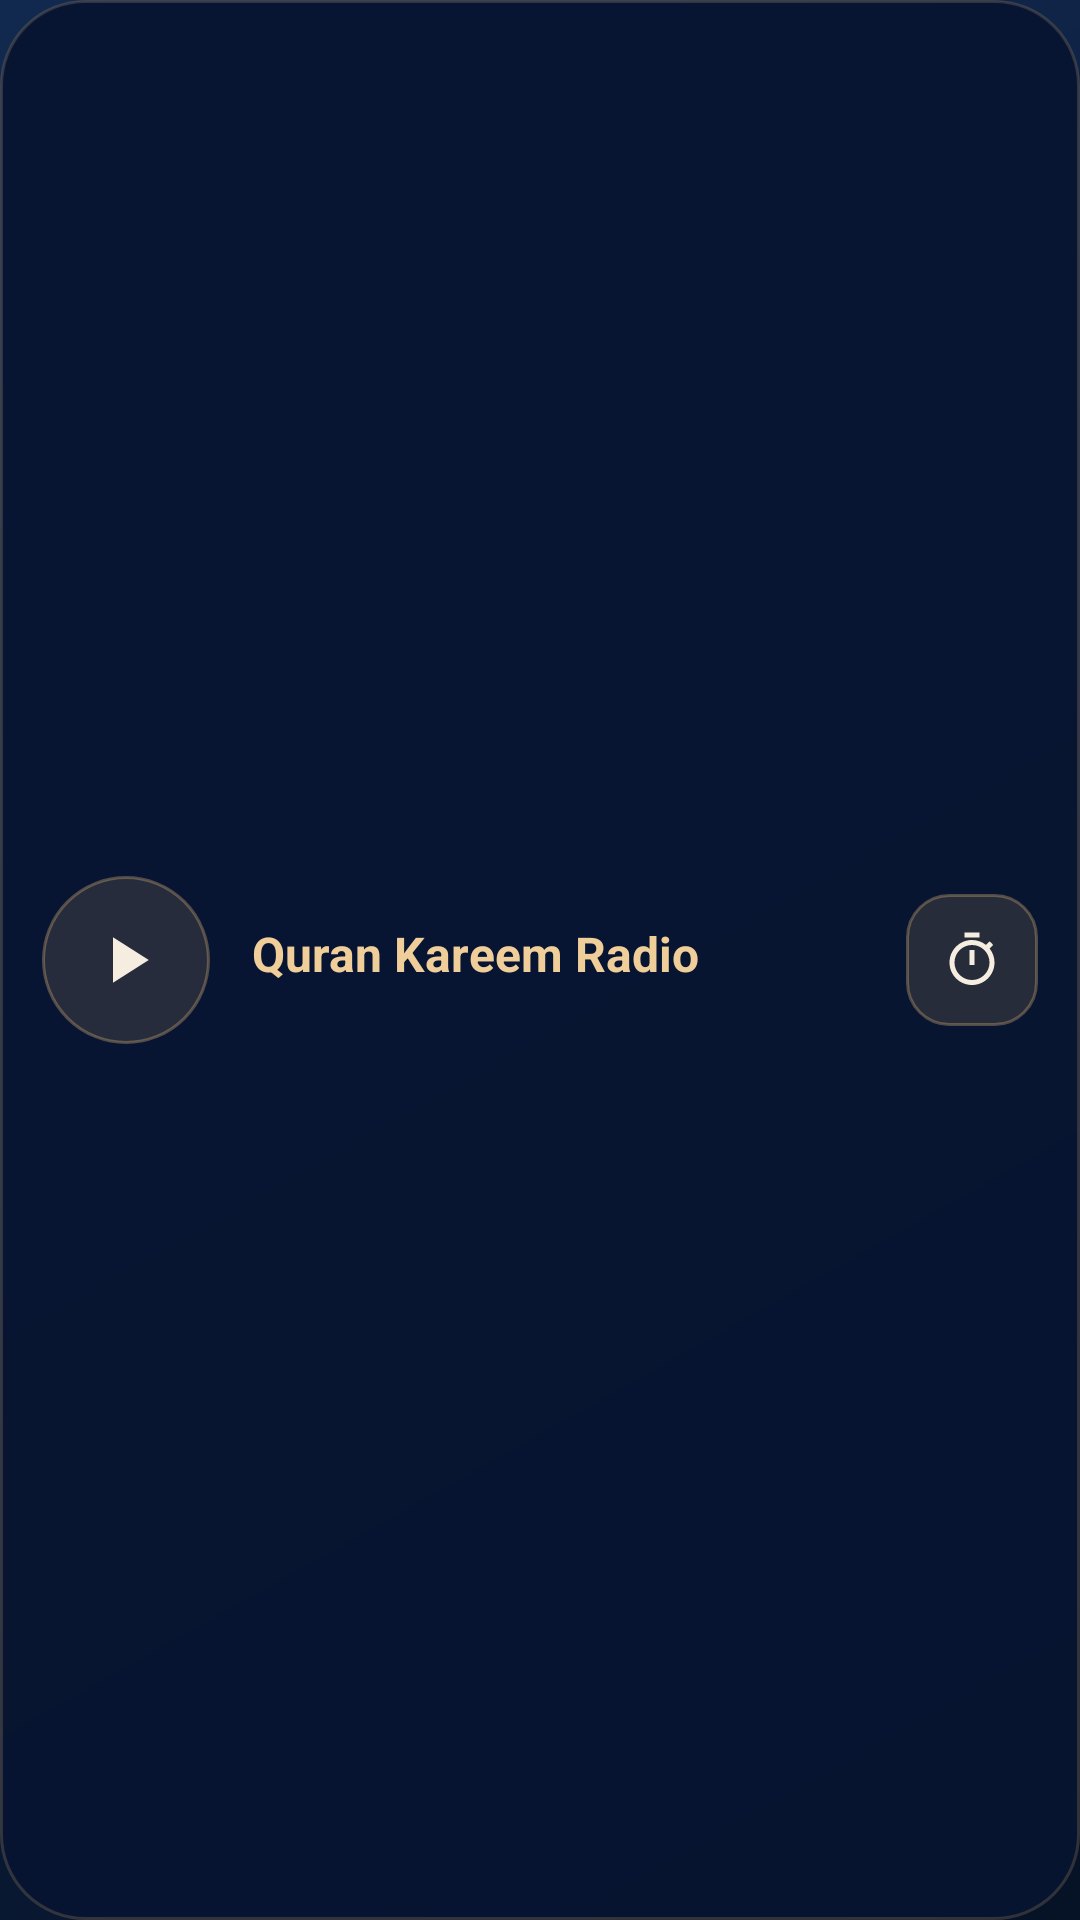

Produce the Android XML layout that renders to this screen, including the resource entries it uses.
<!-- AndroidManifest.xml: application theme Theme.QuranRadio -->
<!-- res/layout/widget_radio.xml -->
<?xml version="1.0" encoding="utf-8"?>
<FrameLayout xmlns:android="http://schemas.android.com/apk/res/android"
    android:id="@+id/widget_root"
    android:layout_width="match_parent"
    android:layout_height="match_parent"
    android:background="@drawable/widget_bg">

    
    <ImageView
        android:id="@+id/widget_backdrop"
        android:layout_width="match_parent"
        android:layout_height="match_parent"
        android:contentDescription="@null"
        android:scaleType="fitXY"
        android:visibility="gone" />

    <LinearLayout
        android:layout_width="match_parent"
        android:layout_height="match_parent"
        android:gravity="center_vertical"
        android:orientation="horizontal"
        android:padding="14dp">

        <ImageView
            android:id="@+id/widget_play_pause"
            android:layout_width="56dp"
            android:layout_height="56dp"
            android:background="@drawable/widget_btn_round"
            android:contentDescription="@string/action_play"
            android:src="@drawable/ic_play"
            android:padding="15dp"
            android:scaleType="fitCenter" />

        <LinearLayout
            android:layout_width="0dp"
            android:layout_height="wrap_content"
            android:layout_weight="1"
            android:orientation="vertical"
            android:paddingStart="14dp"
            android:paddingEnd="10dp">

            <TextView
                android:id="@+id/widget_title"
                android:layout_width="wrap_content"
                android:layout_height="wrap_content"
                android:ellipsize="end"
                android:maxLines="1"
                android:text="@string/station_name"
                android:textColor="@color/gold_bright"
                android:textSize="16sp"
                android:textStyle="bold" />

            <LinearLayout
                android:layout_width="wrap_content"
                android:layout_height="wrap_content"
                android:layout_marginTop="4dp"
                android:gravity="center_vertical"
                android:orientation="horizontal">

                <ImageView
                    android:id="@+id/widget_dot"
                    android:layout_width="8dp"
                    android:layout_height="8dp"
                    android:contentDescription="@null"
                    android:src="@drawable/dot_status"
                    android:visibility="gone" />

                <TextView
                    android:id="@+id/widget_status"
                    android:layout_width="wrap_content"
                    android:layout_height="wrap_content"
                    android:layout_marginStart="7dp"
                    android:ellipsize="end"
                    android:maxLines="1"
                    android:textColor="@color/text_secondary"
                    android:textSize="13sp"
                    android:visibility="gone" />
            </LinearLayout>
        </LinearLayout>

        <LinearLayout
            android:id="@+id/widget_sleep"
            android:layout_width="wrap_content"
            android:layout_height="44dp"
            android:background="@drawable/widget_btn_pill"
            android:gravity="center"
            android:minWidth="44dp"
            android:orientation="horizontal"
            android:paddingStart="12dp"
            android:paddingEnd="12dp">

            <ImageView
                android:id="@+id/widget_sleep_icon"
                android:layout_width="20dp"
                android:layout_height="20dp"
                android:contentDescription="@string/action_sleep_timer"
                android:src="@drawable/ic_timer"
                android:scaleType="fitCenter" />

            <TextView
                android:id="@+id/widget_sleep_minutes"
                android:layout_width="wrap_content"
                android:layout_height="wrap_content"
                android:layout_marginStart="6dp"
                android:maxLines="1"
                android:textColor="@color/gold_bright"
                android:textSize="14sp"
                android:textStyle="bold"
                android:visibility="gone" />
        </LinearLayout>
    </LinearLayout>
</FrameLayout>
<!-- resources referenced by this layout -->
<resources>
  <color name="gold_bright">#FFF0CE9A</color>
  <color name="text_secondary">#FFA9B6CB</color>
  <!-- drawable dot_status (drawable) -->
  <?xml version="1.0" encoding="utf-8"?>
  <shape xmlns:android="http://schemas.android.com/apk/res/android"
      android:shape="oval">
      <solid android:color="@color/text_muted" />
      <size android:width="10dp" android:height="10dp" />
  </shape>
  <!-- drawable ic_play (drawable) -->
  <vector xmlns:android="http://schemas.android.com/apk/res/android"
      android:width="24dp"
      android:height="24dp"
      android:viewportWidth="24"
      android:viewportHeight="24"
      android:tint="@color/content_on_button">
      <path
          android:fillColor="#FFFFFFFF"
          android:pathData="M8,5v14l11,-7z" />
  </vector>
  <!-- drawable ic_timer (drawable) -->
  <vector xmlns:android="http://schemas.android.com/apk/res/android"
      android:width="24dp"
      android:height="24dp"
      android:viewportWidth="24"
      android:viewportHeight="24"
      android:tint="@color/content_on_button">
      <path
          android:fillColor="#FFFFFFFF"
          android:pathData="M15,1H9v2h6V1zM11,14h2V8h-2v6zM19.03,7.39l1.42,-1.42c-0.43,-0.51 -0.9,-0.99 -1.41,-1.41l-1.42,1.42C16.07,4.74 14.12,4 12,4c-4.97,0 -9,4.03 -9,9s4.02,9 9,9 9,-4.03 9,-9c0,-2.12 -0.74,-4.07 -1.97,-5.61zM12,20c-3.87,0 -7,-3.13 -7,-7s3.13,-7 7,-7 7,3.13 7,7 -3.13,7 -7,7z" />
  </vector>
  <!-- drawable widget_bg (drawable) -->
  <?xml version="1.0" encoding="utf-8"?>
  <shape xmlns:android="http://schemas.android.com/apk/res/android"
      android:shape="rectangle">
      <solid android:color="#F0071531" />
      <stroke
          android:width="1dp"
          android:color="@color/panel_stroke" />
      <corners android:radius="18dp" />
  </shape>
  <!-- drawable widget_btn_round (drawable) -->
  <?xml version="1.0" encoding="utf-8"?>
  <selector xmlns:android="http://schemas.android.com/apk/res/android">
  
      <item android:state_pressed="true">
          <shape android:shape="oval">
              <solid android:color="#4DD9AE72" />
              <stroke android:width="1dp" android:color="@color/gold_bright" />
          </shape>
      </item>
  
      <item>
          <shape android:shape="oval">
              <solid android:color="#26D9AE72" />
              <stroke android:width="1dp" android:color="#59D9AE72" />
          </shape>
      </item>
  </selector>
  <string name="action_play">Play</string>
  <string name="action_sleep_timer">Sleep Timer</string>
  <string name="station_name">Quran Kareem Radio</string>
  <style name="Theme.QuranRadio" parent="Theme.AppCompat.NoActionBar">
          <item name="android:windowBackground">@drawable/bg_gradient</item>
          <item name="android:colorAccent">@color/gold</item>
          <item name="android:textColorPrimary">@color/text_primary</item>
          <item name="android:textColorSecondary">@color/text_secondary</item>
          <item name="android:windowNoTitle">true</item>
          <item name="android:windowActionBar">false</item>
      </style>
  <color name="text_muted">#FF6F7F99</color>
  <color name="panel_stroke">#33D9AE72</color>
  <!-- drawable bg_gradient (drawable) -->
  <?xml version="1.0" encoding="utf-8"?>
  <shape xmlns:android="http://schemas.android.com/apk/res/android"
      android:shape="rectangle">
      <gradient
          android:angle="315"
          android:startColor="@color/navy_mid"
          android:centerColor="@color/navy"
          android:endColor="@color/navy_deep"
          android:type="linear" />
  </shape>
  <color name="gold">#FFD9AE72</color>
  <color name="text_primary">#FFF5EDE0</color>
  <color name="navy_mid">#FF12294F</color>
  <color name="navy">#FF0C1E3D</color>
  <color name="navy_deep">#FF061225</color>
</resources>
